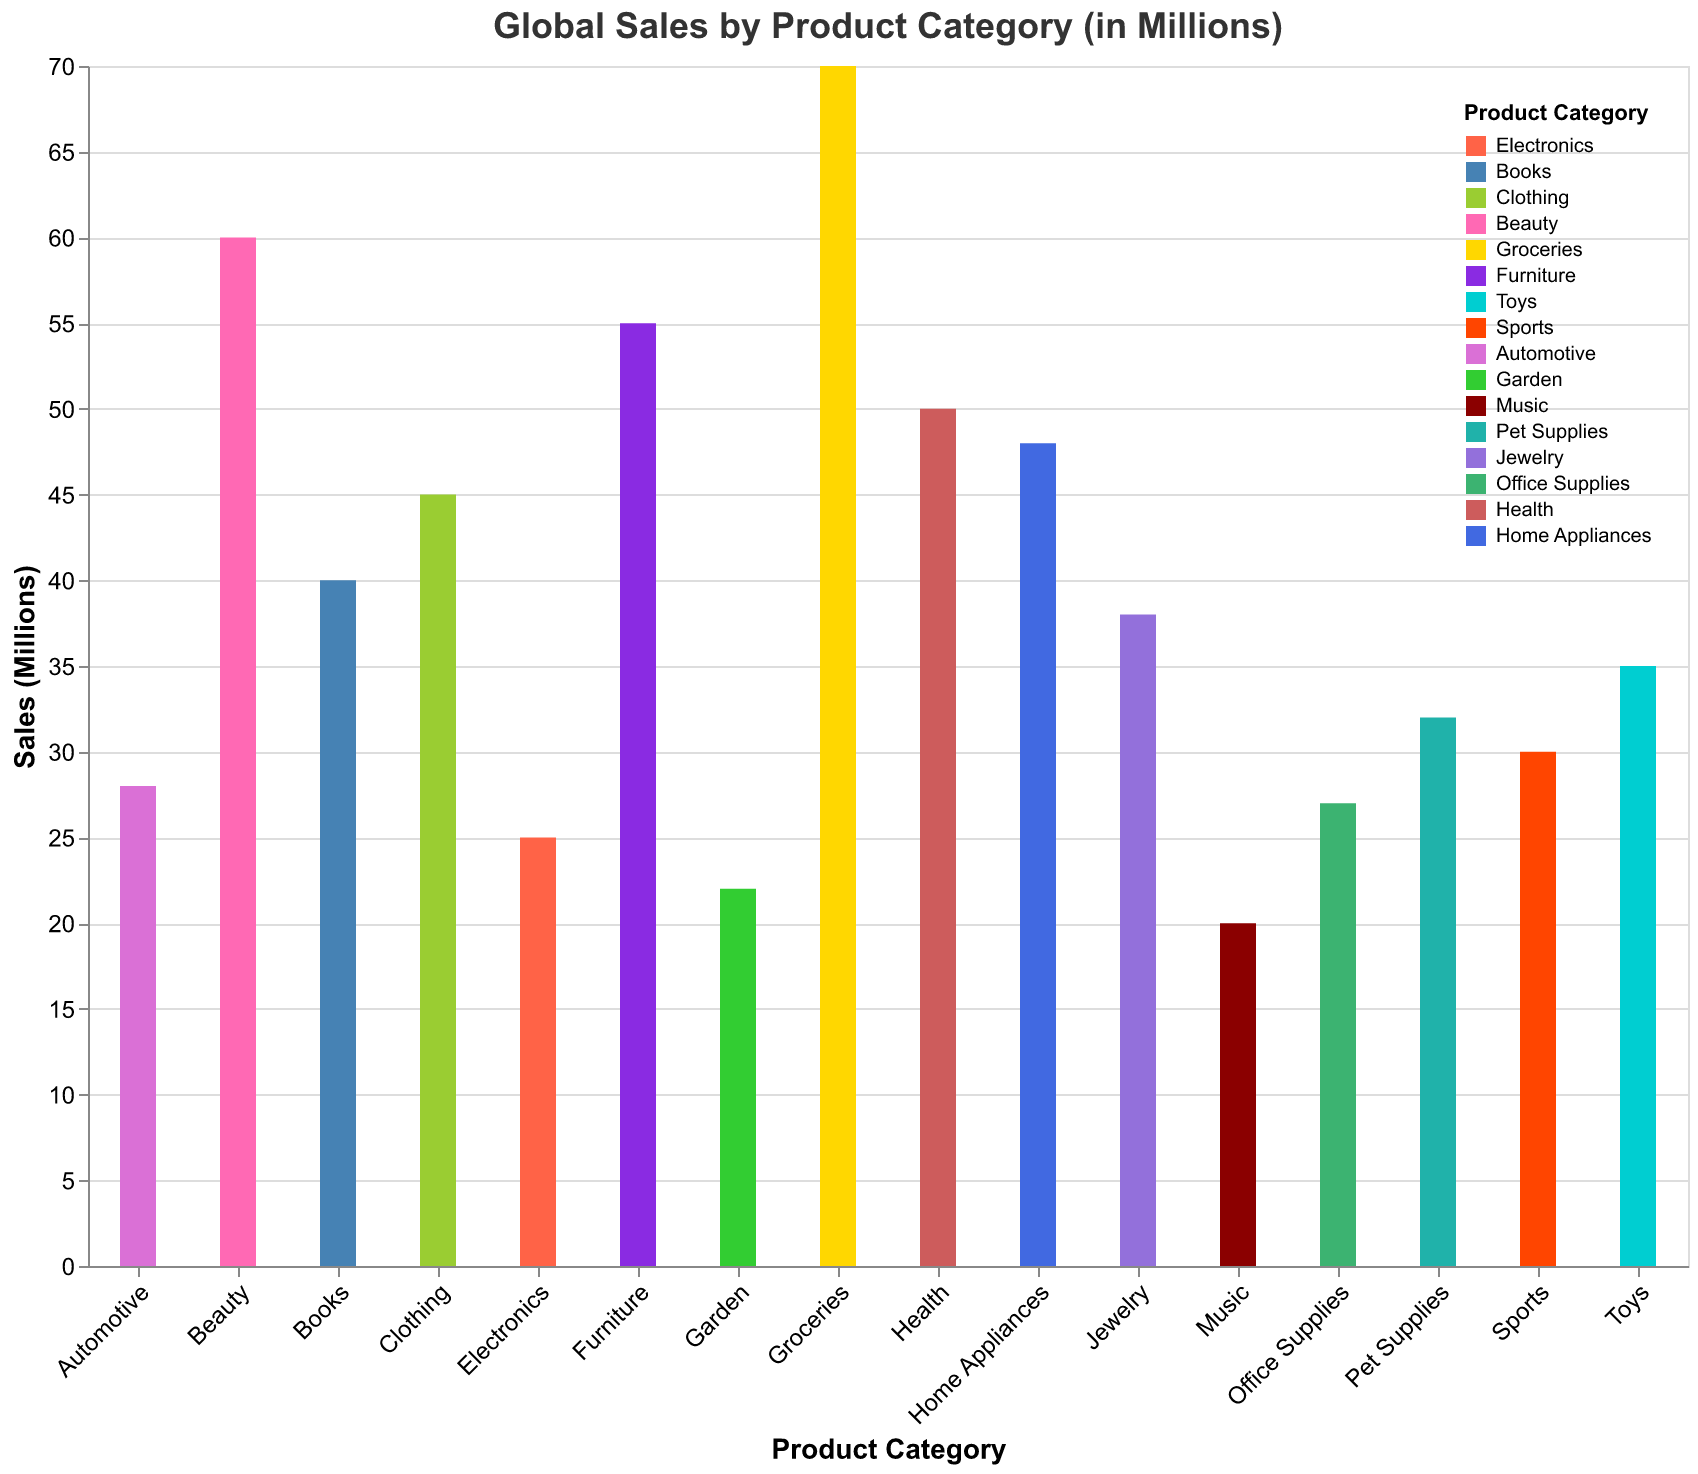

Data behind this chart, as committed beside it:
Product Category, Sales
Electronics, 25
Books, 40
Clothing, 45
Beauty, 60
Groceries, 70
Furniture, 55
Toys, 35
Sports, 30
Automotive, 28
Garden, 22
Music, 20
Pet Supplies, 32
Jewelry, 38
Office Supplies, 27
Health, 50
Home Appliances, 48
